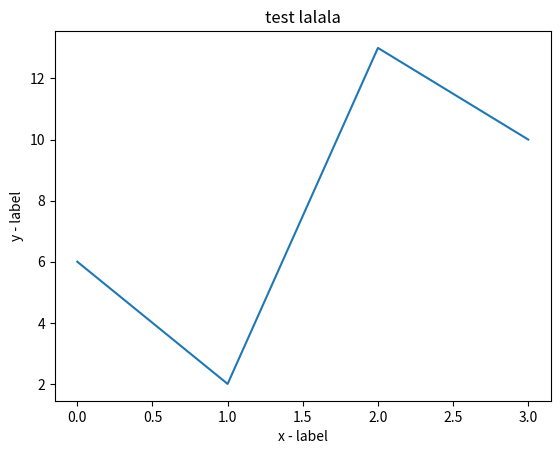

Write the Python code that produced this figure.
# -*- coding: utf-8 -*-

import matplotlib.pyplot as plt
import numpy as np

y = np.array([6, 2, 13, 10])

plt.plot(y)
plt.title('test lalala')
plt.xlabel('x - label')
plt.ylabel('y - label')
plt.show()
